The GitHub repository HM-space/MangoDataset_splitted contains a labelled image folder "Classification" with 6 categories: Appon mango, Bire mangoes, Kagogwa mangoes, Alphonso mango, Boribo mango, honey mango. Examples follow, each with its label.

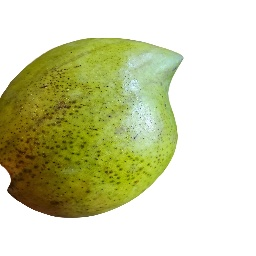
Label: Boribo mango

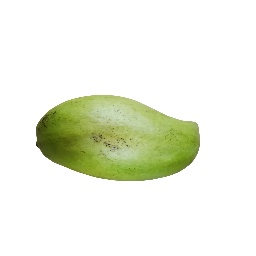
Label: Boribo mango

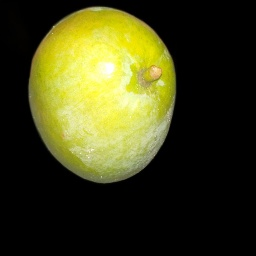
Label: Boribo mango

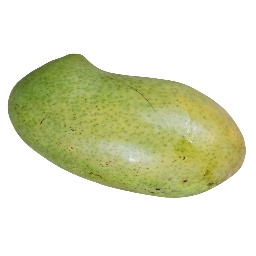
Label: Boribo mango

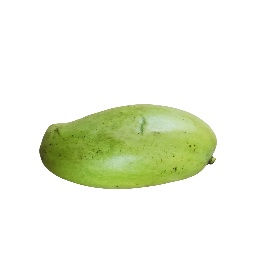
Label: Boribo mango

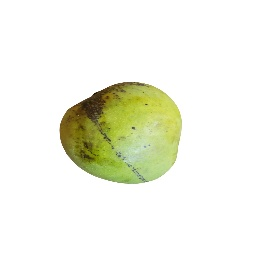
Label: Alphonso mango
